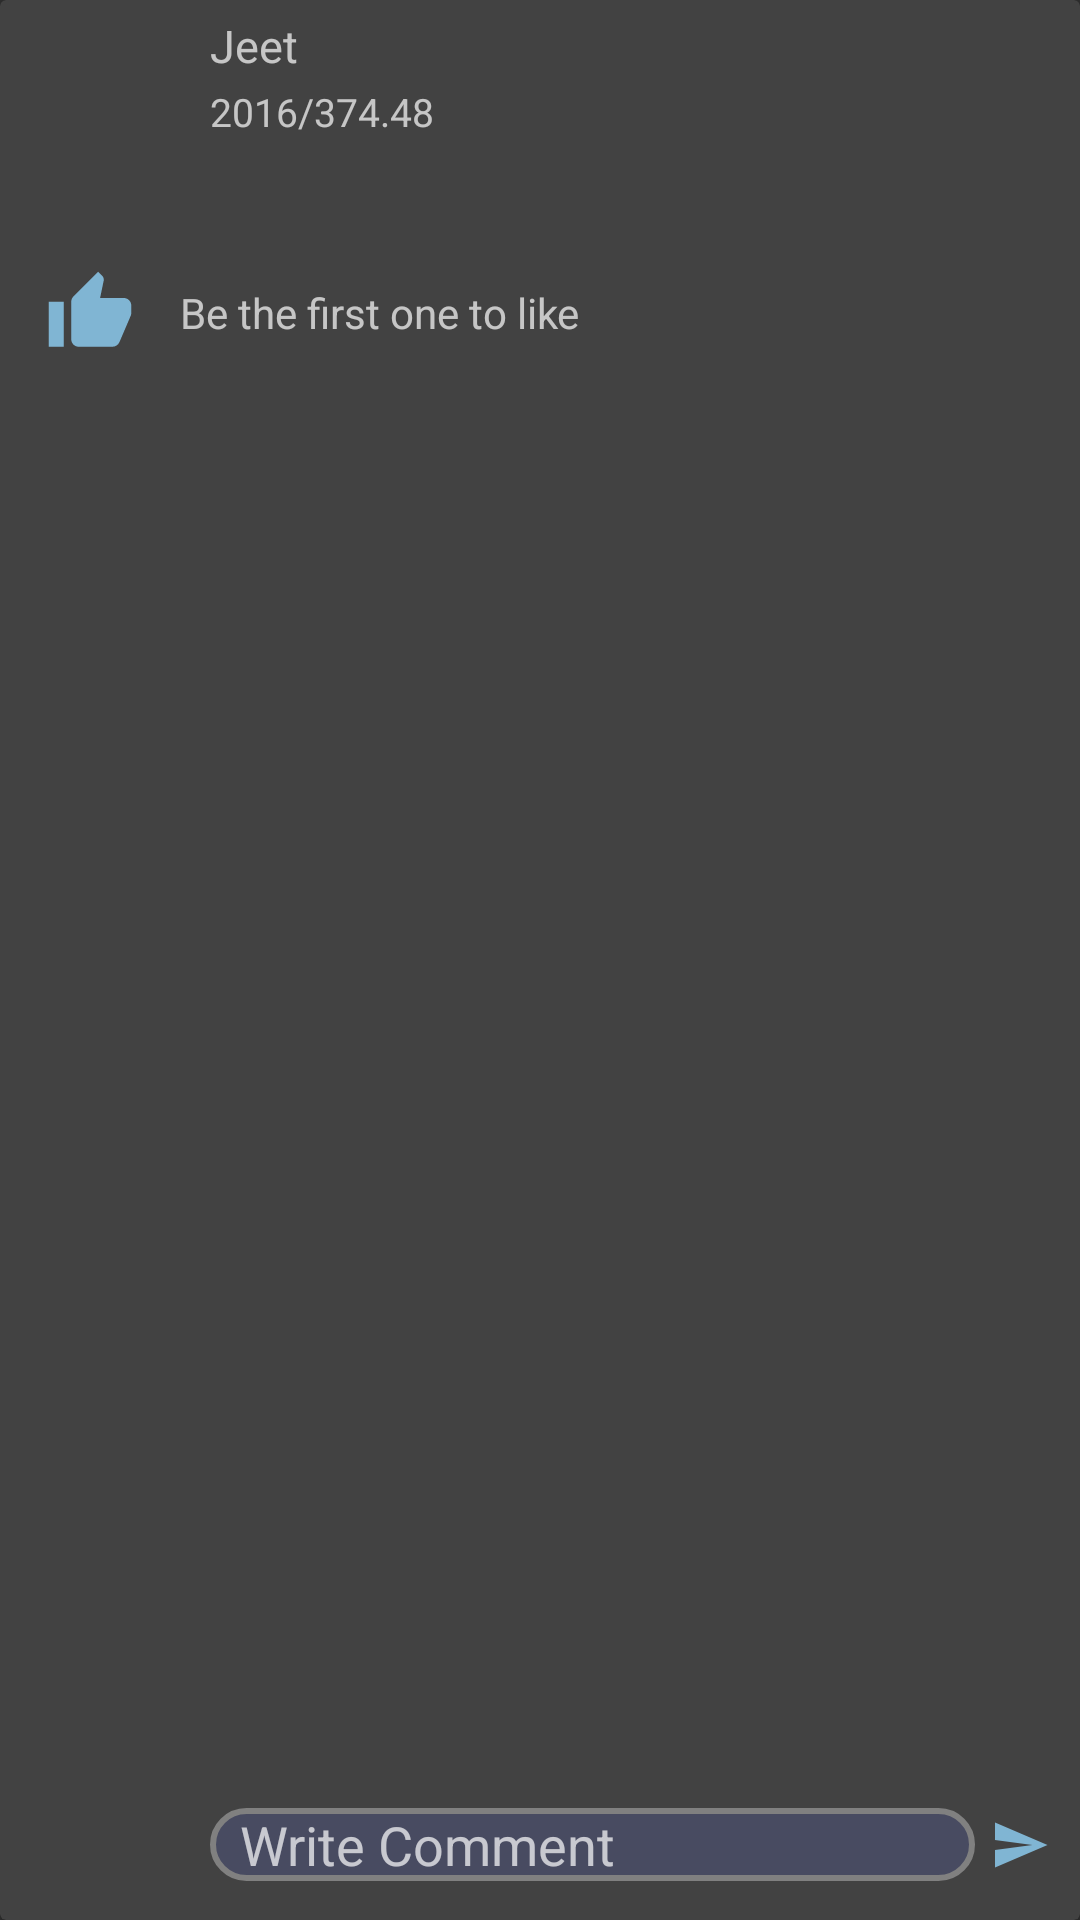

Layout XML and referenced resources for this Android screen:
<!-- AndroidManifest.xml: application theme Theme.AppCompat.NoActionBar -->
<!-- res/layout/recyclerview_item.xml -->
<?xml version="1.0" encoding="utf-8"?>
<android.support.v7.widget.CardView
    xmlns:android="http://schemas.android.com/apk/res/android"
    android:layout_width="match_parent"
    android:layout_height="wrap_content"
    android:layout_marginBottom="10dp"
    >
   <LinearLayout
       android:layout_width="match_parent"
       android:layout_height="match_parent"
       android:orientation="vertical"

       >
       <RelativeLayout
           android:layout_width="match_parent"
           android:layout_height="wrap_content">

           <ImageView
               android:id="@+id/user_icon1_r_item"
               android:layout_width="50dp"
               android:layout_height="50dp"
               android:layout_centerVertical="true"
               android:layout_marginLeft="10dp"
               />

           <TextView
               android:id="@+id/user_name_r_item"
               android:layout_width="match_parent"
               android:layout_height="wrap_content"

               android:layout_marginStart="10dp"
               android:layout_toEndOf="@+id/user_icon1_r_item"
               android:layout_toStartOf="@id/action_r_item"
               android:layout_marginTop="5dp"
               android:text="Jeet"
               android:textSize="15dp"
               />

           <TextView
               android:id="@+id/date_textview_r_item"

               android:layout_width="match_parent"
               android:layout_height="wrap_content"
               android:layout_below="@id/user_name_r_item"
               android:layout_marginStart="10dp"
               android:layout_toStartOf="@id/action_r_item"
               android:layout_marginTop="3dp"
               android:layout_toEndOf="@+id/user_icon1_r_item"
               android:textSize="13dp"
               android:text="2016/374.48" />

           <ImageButton
               android:id="@+id/action_r_item"
               android:layout_width="40dp"
               android:layout_height="35dp"
               android:layout_centerVertical="true"
               android:layout_alignParentRight="true"
               android:background="@drawable/ic_more_vert_black_24dp" />


       </RelativeLayout>
       <TextView
           android:id="@+id/post_title_r_item"
           android:layout_width="match_parent"
           android:layout_height="wrap_content"
           android:layout_marginTop="5dp"
           android:textSize="18sp"
           android:layout_marginLeft="10dp"
           android:layout_marginRight="10dp"

           />
       <ImageView
           android:id="@+id/image_post_r_item"
           android:layout_marginRight="5dp"
           android:layout_marginLeft="5dp"
           android:layout_width="match_parent"
            android:layout_height="wrap_content"
            android:adjustViewBounds="true"
            android:maxHeight="250dp"


           />
       <RelativeLayout
           android:layout_width="match_parent"
           android:layout_height="wrap_content"
           android:layout_marginTop="10dp"
           >
           <ImageButton
               android:id="@+id/like_image_r_item"
               android:layout_width="30dp"
               android:layout_height="30dp"
                android:layout_marginLeft="15dp"
               android:background="@drawable/ic_thumb_up_black_24dp"
               />

           <TextView
               android:id="@+id/like_count_r_item"
               android:layout_width="wrap_content"
               android:layout_height="wrap_content"
               android:layout_toEndOf="@id/like_image_r_item"
               android:layout_centerVertical="true"
                android:layout_marginLeft="15dp"
               android:text="Be the first one to like" />
       </RelativeLayout>
       <android.support.v7.widget.RecyclerView
           android:id="@+id/recyclerview_r_item"
           android:layout_width="match_parent"
           android:layout_height="0dp"
           android:layout_weight=".4"
           >

       </android.support.v7.widget.RecyclerView>

       <RelativeLayout
           android:layout_width="match_parent"
           android:layout_height="wrap_content"
           android:layout_marginTop="5dp"
           android:descendantFocusability="afterDescendants"
           android:focusableInTouchMode="true"

           >

           <ImageView
               android:id="@+id/user_icon2_r_item"
               android:layout_width="50dp"
               android:layout_height="50dp"
               android:layout_centerVertical="true"
               android:layout_marginLeft="10dp" />

           <EditText
               android:id="@+id/edit_comment_r_item"
               android:layout_width="match_parent"
               android:layout_height="wrap_content"
               android:layout_marginStart="10dp"
               android:layout_marginEnd="5dp"
               android:layout_toEndOf="@id/user_icon2_r_item"
                android:layout_toStartOf="@id/send_comment_r_item"
               android:background="@drawable/shape_round"
               android:hint="Write Comment"
               android:paddingLeft="10dp"
               android:paddingRight="10dp"
               android:layout_centerVertical="true"

               />

              <ImageButton
                  android:id="@+id/send_comment_r_item"
                  android:layout_width="20dp"
                  android:layout_height="20dp"
                  android:layout_marginRight="10dp"
                  android:layout_alignParentRight="true"

                  android:background="@drawable/ic_send_black_24dp"
                  android:layout_centerVertical="true"

                  />
       </RelativeLayout>
   </LinearLayout>


</android.support.v7.widget.CardView>
<!-- resources referenced by this layout -->
<resources>
  <!-- drawable ic_send_black_24dp (drawable) -->
  <vector android:height="24dp" android:tint="#80B5D3"
      android:viewportHeight="24.0" android:viewportWidth="24.0"
      android:width="24dp" xmlns:android="http://schemas.android.com/apk/res/android">
      <path android:fillColor="#FF000000" android:pathData="M2.01,21L23,12 2.01,3 2,10l15,2 -15,2z"/>
  </vector>
  <!-- drawable ic_thumb_up_black_24dp (drawable) -->
  <vector android:height="24dp" android:tint="#80B5D3"
      android:viewportHeight="24.0" android:viewportWidth="24.0"
      android:width="24dp" xmlns:android="http://schemas.android.com/apk/res/android">
      <path android:fillColor="#FF000000" android:pathData="M1,21h4L5,9L1,9v12zM23,10c0,-1.1 -0.9,-2 -2,-2h-6.31l0.95,-4.57 0.03,-0.32c0,-0.41 -0.17,-0.79 -0.44,-1.06L14.17,1 7.59,7.59C7.22,7.95 7,8.45 7,9v10c0,1.1 0.9,2 2,2h9c0.83,0 1.54,-0.5 1.84,-1.22l3.02,-7.05c0.09,-0.23 0.14,-0.47 0.14,-0.73v-1.91l-0.01,-0.01L23,10z"/>
  </vector>
  <!-- drawable shape_round (drawable) -->
  <?xml version="1.0" encoding="utf-8"?>
  <selector xmlns:android="http://schemas.android.com/apk/res/android">
    <item>
        <shape
            android:shape="rectangle"
            >
          <corners
              android:topRightRadius="30dp"
              android:topLeftRadius="30dp"
              android:bottomRightRadius="30dp"
              android:bottomLeftRadius="30dp"
              android:radius="60dp"
              />
            <stroke android:width="2dp"
                android:color="@color/colorGray"
                />
            <solid android:color="@color/Dark_color_2"/>
        </shape>
  
    </item>
  </selector>
  <color name="colorGray">#808080</color>
  <color name="Dark_color_2">#484B61</color>
</resources>
